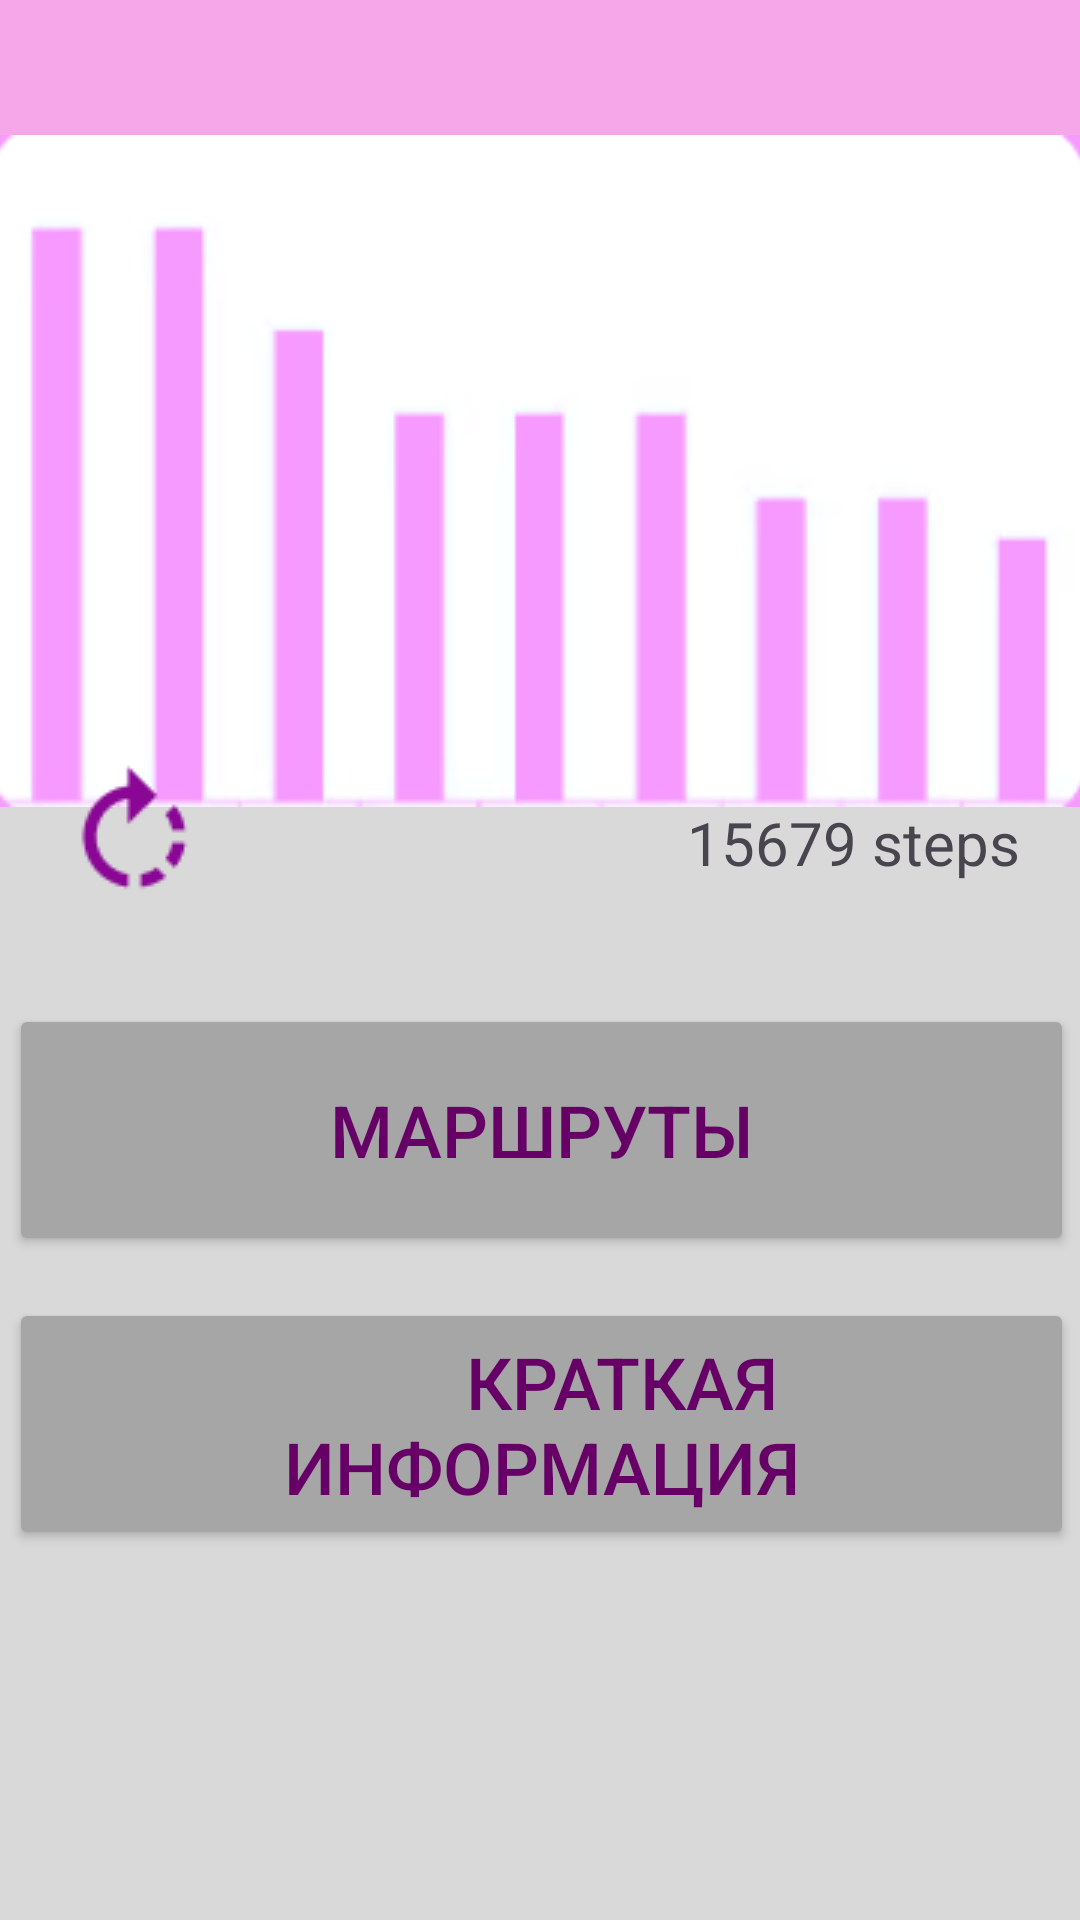

The Android layout XML behind this screen, and the referenced resources:
<!-- AndroidManifest.xml: application theme Theme.Pr9_angelika -->
<!-- res/layout/activity_steps.xml -->
<?xml version="1.0" encoding="utf-8"?>
<androidx.constraintlayout.widget.ConstraintLayout xmlns:android="http://schemas.android.com/apk/res/android"
    xmlns:app="http://schemas.android.com/apk/res-auto"
    xmlns:tools="http://schemas.android.com/tools"
    android:layout_width="match_parent"
    android:layout_height="match_parent"
    android:background="#D2F397E6"
    tools:context=".steps">

    <View
        android:id="@+id/view"
        android:layout_width="414dp"
        android:layout_height="374dp"
        android:background="#d9d9d9"
        app:layout_constraintBottom_toBottomOf="parent"
        app:layout_constraintEnd_toEndOf="parent"
        app:layout_constraintHorizontal_bias="0.4"
        app:layout_constraintStart_toStartOf="parent"
        app:layout_constraintTop_toTopOf="parent"
        app:layout_constraintVertical_bias="1.0" />

    <Button
        android:id="@+id/button2"
        android:layout_width="355dp"
        android:layout_height="84dp"
        android:backgroundTint="#a6a6a6"
        android:textColor="#660066"
        android:text="         Краткая информация"
        android:textSize="24sp"
        app:layout_constraintBottom_toBottomOf="parent"
        app:layout_constraintEnd_toEndOf="parent"
        app:layout_constraintHorizontal_bias="0.571"
        app:layout_constraintStart_toStartOf="parent"
        app:layout_constraintTop_toTopOf="parent"
        app:layout_constraintVertical_bias="0.778" />

    <ImageView
        android:id="@+id/imageView2"
        android:layout_width="364dp"
        android:layout_height="258dp"
        app:layout_constraintBottom_toBottomOf="@+id/view"
        app:layout_constraintEnd_toEndOf="parent"
        app:layout_constraintHorizontal_bias="0.489"
        app:layout_constraintStart_toStartOf="parent"
        app:layout_constraintTop_toTopOf="parent"
        app:layout_constraintVertical_bias="0.073"
        app:srcCompat="@drawable/graphik" />

    <ImageView
        android:id="@+id/imageView3"
        android:layout_width="wrap_content"
        android:layout_height="wrap_content"
        app:layout_constraintBottom_toBottomOf="parent"
        app:layout_constraintEnd_toEndOf="parent"
        app:layout_constraintHorizontal_bias="0.063"
        app:layout_constraintStart_toStartOf="parent"
        app:layout_constraintTop_toTopOf="parent"
        app:layout_constraintVertical_bias="0.43"
        app:srcCompat="@drawable/rotate_left" />

    <TextView
        android:id="@+id/textView"
        android:layout_width="wrap_content"
        android:layout_height="wrap_content"
        android:text="15679 steps"
        android:textSize="20sp"
        app:layout_constraintBottom_toBottomOf="parent"
        app:layout_constraintEnd_toEndOf="parent"
        app:layout_constraintHorizontal_bias="0.92"
        app:layout_constraintStart_toStartOf="parent"
        app:layout_constraintTop_toTopOf="parent"
        app:layout_constraintVertical_bias="0.436" />

    <Button
        android:id="@+id/btnMap"
        android:layout_width="355dp"
        android:layout_height="84dp"
        android:backgroundTint="#a6a6a6"
        android:textColor="#660066"
        android:text="Маршруты"
        android:textSize="24sp"
        app:layout_constraintBottom_toBottomOf="parent"
        app:layout_constraintEnd_toEndOf="parent"
        app:layout_constraintHorizontal_bias="0.571"
        app:layout_constraintStart_toStartOf="parent"
        app:layout_constraintTop_toTopOf="parent"
        app:layout_constraintVertical_bias="0.602" />

    <ImageView
        android:id="@+id/imageView4"
        android:layout_width="wrap_content"
        android:layout_height="wrap_content"
        app:layout_constraintBottom_toBottomOf="parent"
        app:layout_constraintEnd_toEndOf="parent"
        app:layout_constraintHorizontal_bias="0.138"
        app:layout_constraintStart_toStartOf="parent"
        app:layout_constraintTop_toTopOf="parent"
        app:layout_constraintVertical_bias="0.596"
        app:srcCompat="@drawable/directions_walk" />

    <ImageView
        android:id="@+id/imageView5"
        android:layout_width="wrap_content"
        android:layout_height="wrap_content"
        app:layout_constraintBottom_toBottomOf="@+id/view"
        app:layout_constraintEnd_toEndOf="parent"
        app:layout_constraintHorizontal_bias="0.138"
        app:layout_constraintStart_toStartOf="parent"
        app:layout_constraintTop_toTopOf="parent"
        app:layout_constraintVertical_bias="0.769"
        app:srcCompat="@drawable/list_alt" />
</androidx.constraintlayout.widget.ConstraintLayout>
<!-- resources referenced by this layout -->
<resources>
  <!-- drawable directions_walk: png bitmap (drawable, 1252 bytes) -->
  <!-- drawable graphik: png bitmap (drawable, 5167 bytes) -->
  <!-- drawable list_alt: png bitmap (drawable, 593 bytes) -->
  <!-- drawable rotate_left: png bitmap (drawable, 1092 bytes) -->
  <style name="Theme.Pr9_angelika" parent="Base.Theme.Pr9_angelika" />
  <style name="Base.Theme.Pr9_angelika" parent="Theme.Material3.DayNight.NoActionBar">
          
          
      </style>
</resources>
